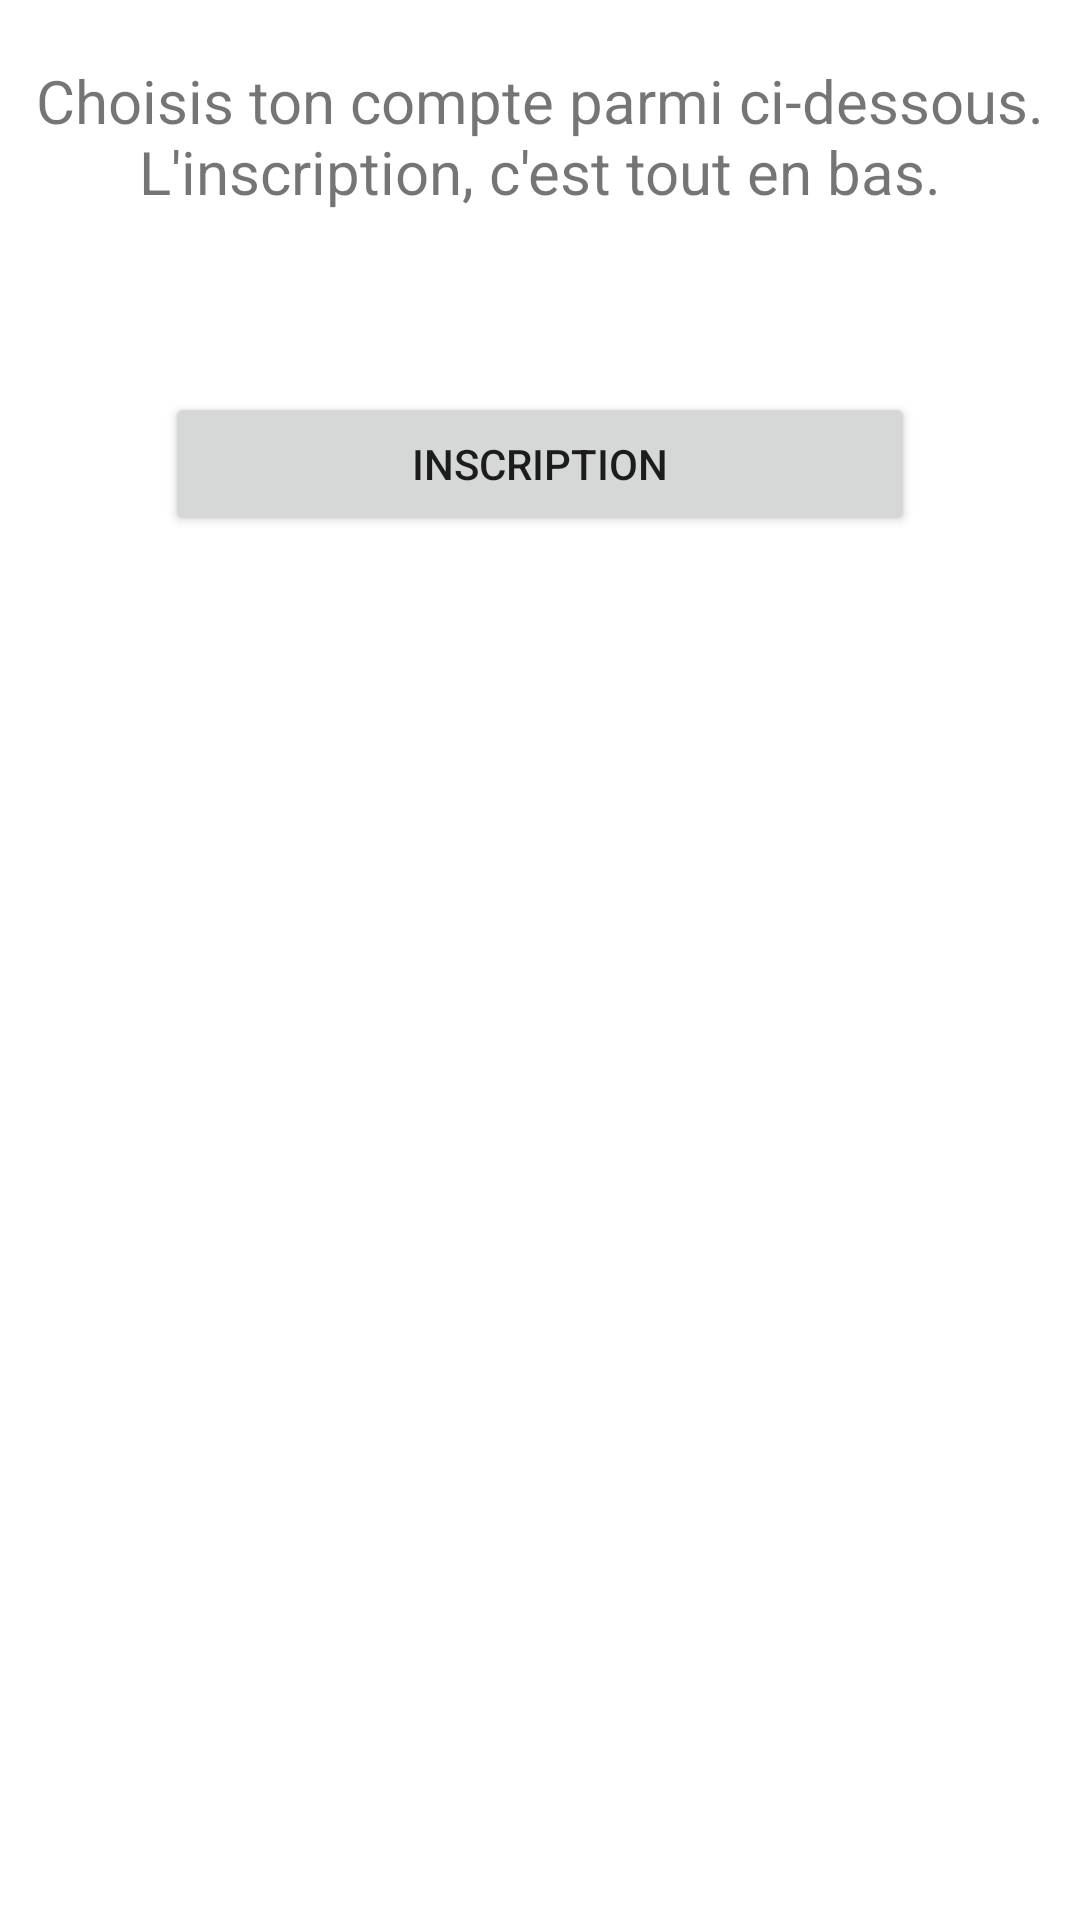

Produce the Android XML layout that renders to this screen, including the resource entries it uses.
<!-- AndroidManifest.xml: application theme Theme.EcoleLoustics -->
<!-- res/layout/activity_connexion.xml -->
<?xml version="1.0" encoding="utf-8"?>
<RelativeLayout xmlns:android="http://schemas.android.com/apk/res/android"
    xmlns:app="http://schemas.android.com/apk/res-auto"
    xmlns:tools="http://schemas.android.com/tools"
    android:layout_width="match_parent"
    android:layout_height="match_parent"
    tools:context=".ActivityJava.ActivityConnexion">

    <TextView
        android:id="@+id/connexion_explicatif"
        android:layout_width="match_parent"
        android:layout_height="wrap_content"
        android:textSize="20dp"
        android:textAlignment="center"
        android:layout_marginTop="20dp"
        android:text="Choisis ton compte parmi ci-dessous. L'inscription, c'est tout en bas."
        >
    </TextView>

    <ListView
        android:id="@+id/listUser"
        android:layout_width="match_parent"
        android:layout_height="wrap_content"
        android:orientation="vertical"
        android:layout_below="@id/connexion_explicatif"
        android:layout_marginTop="30dp"
        />

    <Button
        android:id="@+id/button_add"
        android:layout_width="250dp"
        android:layout_height="wrap_content"
        android:layout_centerHorizontal="true"
        android:layout_below="@id/listUser"
        android:layout_marginTop="30dp"
        android:text="INSCRIPTION"/>

</RelativeLayout>
<!-- resources referenced by this layout -->
<resources>
  <style name="Theme.EcoleLoustics" parent="Theme.MaterialComponents.DayNight.DarkActionBar">
          
          <item name="colorPrimary">@color/purple_500</item>
          <item name="colorPrimaryVariant">@color/purple_700</item>
          <item name="colorOnPrimary">@color/white</item>
          
          <item name="colorSecondary">@color/teal_200</item>
          <item name="colorSecondaryVariant">@color/teal_700</item>
          <item name="colorOnSecondary">@color/black</item>
          
          <item name="android:statusBarColor" tools:targetApi="l">?attr/colorPrimaryVariant</item>
          
      </style>
  <!-- not gathered from this repository: default colours our renderer supplied (Android Studio template values) -->
  <color name="purple_500">#FF6200EE</color>
  <color name="purple_700">#FF3700B3</color>
  <color name="teal_200">#FF03DAC5</color>
  <color name="teal_700">#FF018786</color>
  <color name="black">#FF000000</color>
  <color name="white">#FFFFFFFF</color>
</resources>
